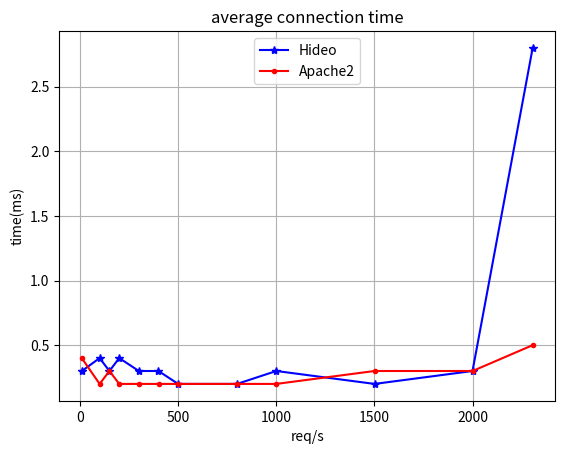

Here is the Python script that generated this plot:
import numpy as np
import matplotlib.pyplot as plt

from matplotlib.ticker import NullFormatter  # useful for `logit` scale

# values of hideo's perfomance test

testo_ascissa = "req/s"
testo_ordinata = "time(ms)"
#in x-axis a show req/s

#con 10 thread
#x_hideo = np.array([11.1, 100.9, 200.9, 400.7, 500.7, 1000.2])
#y_hideo_avg = np.array([0.5, 0.4, 0.5, 0.4, 0.4, 0.9])

#con 20 thread
x_hideo_20 = np.array([11.1, 100.9, 150.9, 200.9, 300.7, 400.6, 500.7, 800.6, 1000.3, 1500.5, 1999.1, 2305.3])
y_hideo_20 = np.array([0.3, 0.4, 0.3, 0.4, 0.3, 0.3, 0.2, 0.2, 0.3, 0.2, 0.3, 2.8])

x_apache = np.array([10.1, 101.0, 151.0, 200.8, 300.7, 400.9, 500.8, 800, 1000.1, 1500.4, 1999.7, 2305.3])
y_apache_avg = np.array([0.4, 0.2, 0.3, 0.2, 0.2, 0.2, 0.2, 0.2, 0.2, 0.3, 0.3, 0.5])

# linear
plt.xlabel(testo_ascissa)
plt.ylabel(testo_ordinata)

plt.plot(x_hideo_20, y_hideo_20, color = 'blue', marker = '*', label='Hideo')
plt.plot(x_apache, y_apache_avg, color = 'red', marker = '.', label='Apache2')

plt.title('average connection time')
#legend centered
plt.legend(loc=9)
plt.grid()

plt.savefig('test_avg.png')
plt.show()
